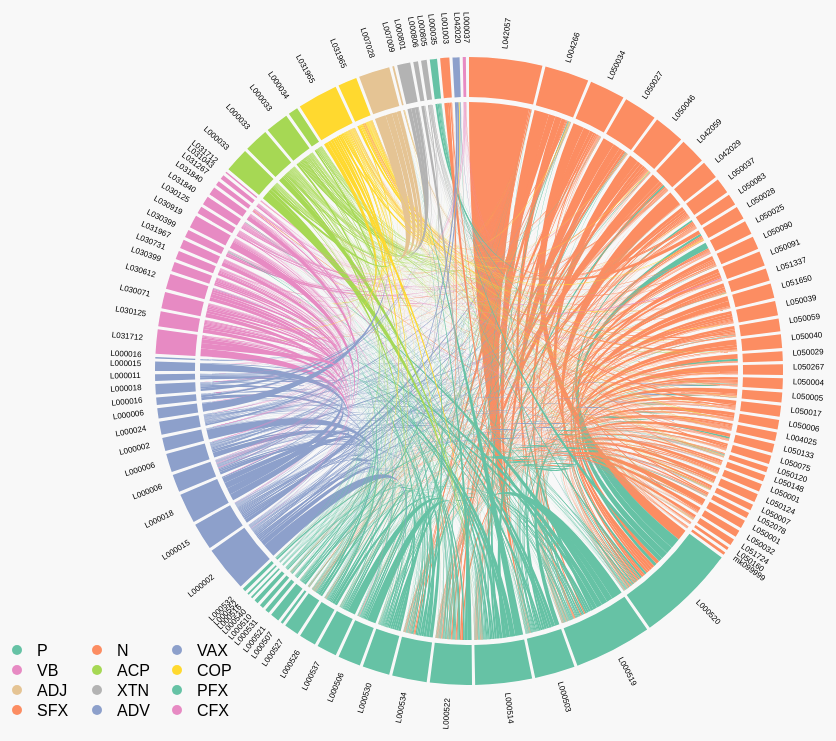
D3 v4 page, settled after 360 driven frames (6 s of simulated time); the page loaded 1 data file(s).



var maxLink = 20;

var width = window.innerWidth
var height = window.innerHeight
var wradius = Math.min(width, height) / 2
var svg = d3.select("#morphemes")
            .attr("width", width)
            .attr("height", height)
            .append("g")
            .attr("transform", "translate(" + width / 2 + "," + (height / 2) + ")")

var infobox = d3.select("#infobox")

var partlabs = ["P", "N", "VAX", "VB", "ACP", "COP", "ADJ", "XTN", "PFX", "SFX", "ADV", "CFX"]
var partColor = d3.scaleOrdinal()
    .domain(partlabs)
    .range(d3.schemeSet2)

// build the legend
var legend = d3.select("#legend")

// part of speech colors
legend.selectAll("parts")
    .data(partlabs)
    .enter()
    .append("circle")
    .attr("cx", (d, i) => (40 + (i % 3) * 80))
    .attr("cy", (d, i) => (25 + (Math.floor(i / 3)) * 20))
    .attr("r", 5)
    .attr("fill", d => partColor(d))

// part of speech labels
legend.selectAll("partstext")
    .data(partlabs)
    .enter()
    .append("text")
    .text(d => d)
    .attr("x", (d, i) => (60 + (i % 3) * 80))
    .attr("y", (d, i) => (31 + (Math.floor(i / 3)) * 20))

d3.json("data.json", function(error, graph) {
    if (error) throw error;

    function indexToColor(d) {
        return partColor(graph.nodes[d].pos)
    }

    function ringOver(event, d) {
        if (event.defaultPrevented) return;
        content = graph.nodes[d].info + "<hr><p>" + graph.nodes[d].count + " occurrences</p>"
        infobox.html(content)
            .style("display", "block")
        d3.select(this).style("stroke", "#000")
    }

    function ringOut(event, d) {
        d3.select(this).style("stroke", "none")
    }

    // calculate chord diagram
    var chord = d3.chord()
        .sortSubgroups(d3.descending)
        .padAngle(0.01)
        (graph.matrix)

    // ring values
    var ring = svg
        .datum(chord)
        .append("g")
        .selectAll("g")
        .data(d => d.groups)
        .enter()
        .append("g")

    // ring segment
    ring.append("path")
        .style("fill", d => indexToColor(d.index))
        .attr("d", d3.arc()
            .innerRadius(wradius - 110)
            .outerRadius(wradius - 70))
        .style("cursor", "pointer")
        .on("click", ringOver)
        .on("mouseover", ringOver)
        .on("mouseout", ringOut)

    // data label
    ring.append("text")
        .text(function(d) {
            return graph.nodes[d.index].id})
        .attr("transform", function(d) {
            var angle = (d.startAngle + d.endAngle) / 2
            var radius = wradius - 60
            var deg = angle / Math.PI * 180 - 90
            var flip = ""
            if(deg > 90) {
                deg = deg - 180
                radius = radius + 35
            }
            var x = radius * Math.cos(angle - Math.PI / 2)
            var y = radius * Math.sin(angle - Math.PI / 2)
            return "translate(" + x + " , " + y + ") rotate(" + deg + ")" + flip })
        .attr("font-size", "0.5em")

    // chords
    svg
        .datum(chord)
        .append("g")
        .selectAll("path")
        .data(d => d)
        .enter()
            .append("path")
            .attr("d", d3.ribbon()
                .radius(wradius - 115))
            .style("fill", d => indexToColor(d.source.index))
});


### data: data.json
{
 "nodes": [
  {
   "node": 0,
   "id": "L042057",
   "pos": "N",
   "info": "<div class=\"entry\">?<a href=\"http://npcm…",
   "count": 1582
  },
  {
   "node": 1,
   "id": "L004266",
   "pos": "N",
   "info": "<div class=\"entry\">?<a href=\"http://npcm…",
   "count": 1158
  },
  {
   "node": 2,
   "id": "L050034",
   "pos": "N",
   "info": "<div class=\"entry\">?<a href=\"http://npcm…",
   "count": 886
  },
  {
   "node": 3,
   "id": "L050027",
   "pos": "N",
   "info": "<div class=\"entry\">?<a href=\"http://npcm…",
   "count": 830
  },
  {
   "node": 4,
   "id": "L050046",
   "pos": "N",
   "info": "<div class=\"entry\">?<a href=\"http://npcm…",
   "count": 827
  },
  {
   "node": 5,
   "id": "L042059",
   "pos": "N",
   "info": "<div class=\"entry\">?<a href=\"http://npcm…",
   "count": 677
  },
  {
   "node": 6,
   "id": "L042029",
   "pos": "N",
   "info": "<div class=\"entry\">?<a href=\"http://npcm…",
   "count": 444
  },
  {
   "node": 7,
   "id": "L050037",
   "pos": "N",
   "info": "<div class=\"entry\">?<a href=\"http://npcm…",
   "count": 436
  },
  "... 92 more items"
 ],
 "matrix": [
  [
   0,
   0,
   0,
   0,
   0,
   0,
   0,
   0,
   "... 92 more items"
  ],
  [
   0,
   0,
   0,
   0,
   1,
   0,
   0,
   0,
   "... 92 more items"
  ],
  [
   0,
   0,
   2,
   0,
   1,
   1,
   1,
   0,
   "... 92 more items"
  ],
  [
   0,
   0,
   1,
   0,
   0,
   0,
   0,
   0,
   "... 92 more items"
  ],
  [
   0,
   1,
   0,
   0,
   1,
   2,
   0,
   0,
   "... 92 more items"
  ],
  [
   0,
   0,
   0,
   0,
   0,
   0,
   1,
   0,
   "... 92 more items"
  ],
  [
   0,
   0,
   0,
   0,
   0,
   0,
   0,
   0,
   "... 92 more items"
  ],
  [
   5,
   0,
   0,
   0,
   0,
   3,
   0,
   0,
   "... 92 more items"
  ],
  "... 92 more items"
 ]
}